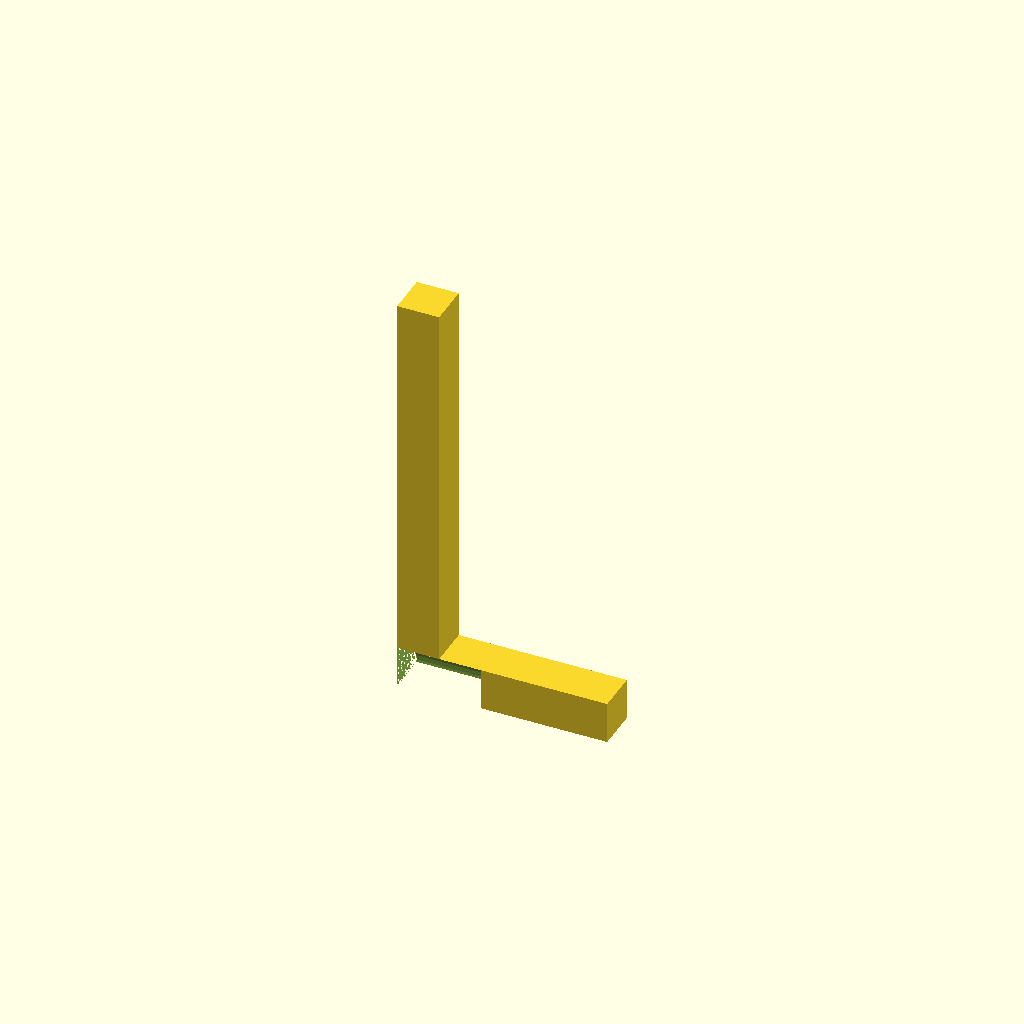
Cell 1: rendered with the file's own defaults.
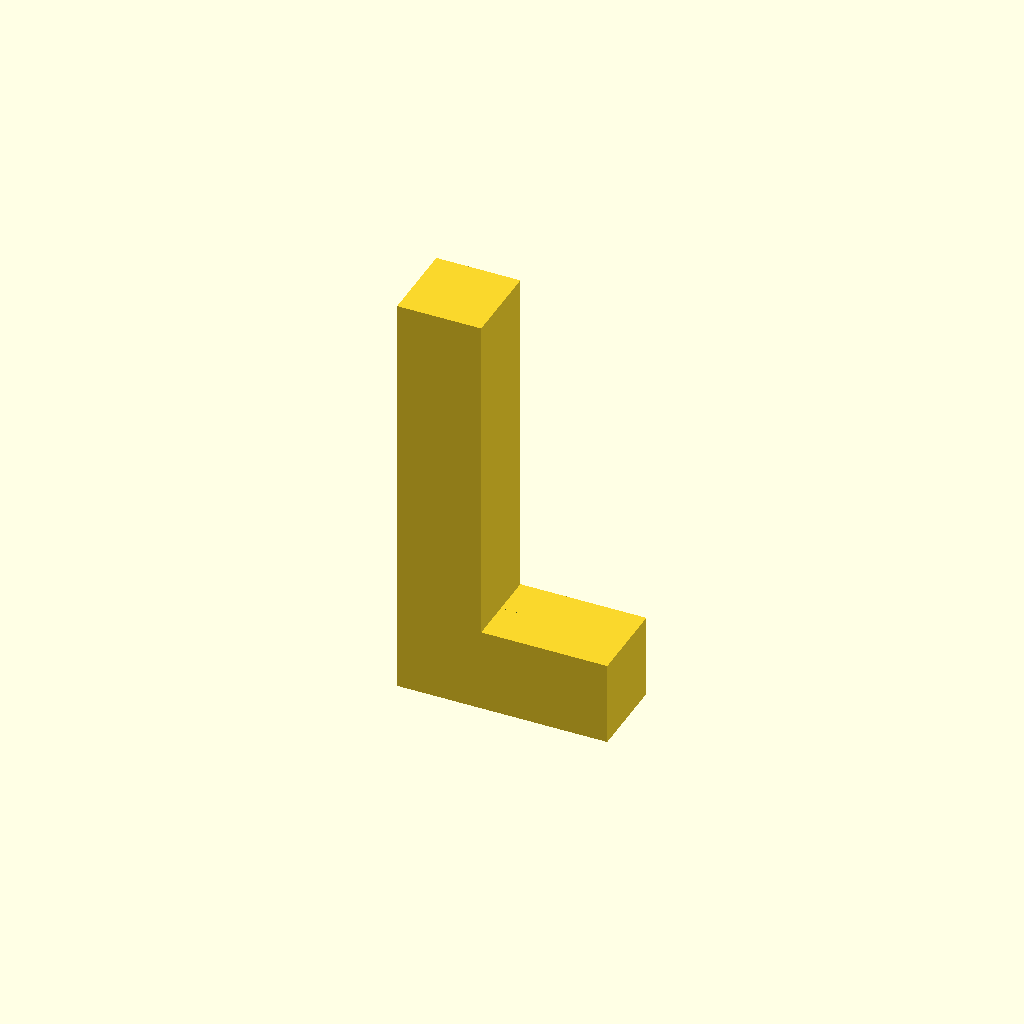
Cell 2: thickness = 8 (everything else at default).
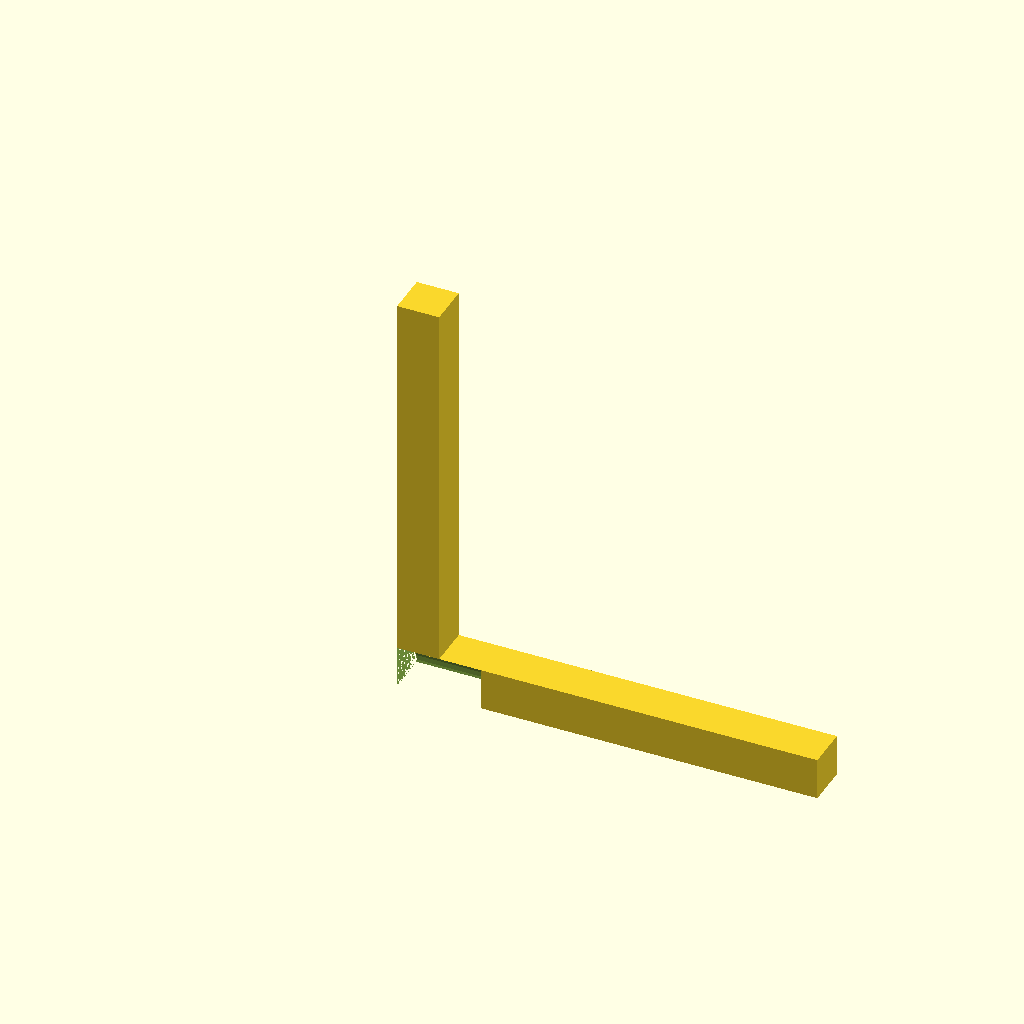
Cell 3: short_arm = 40 (everything else at default).
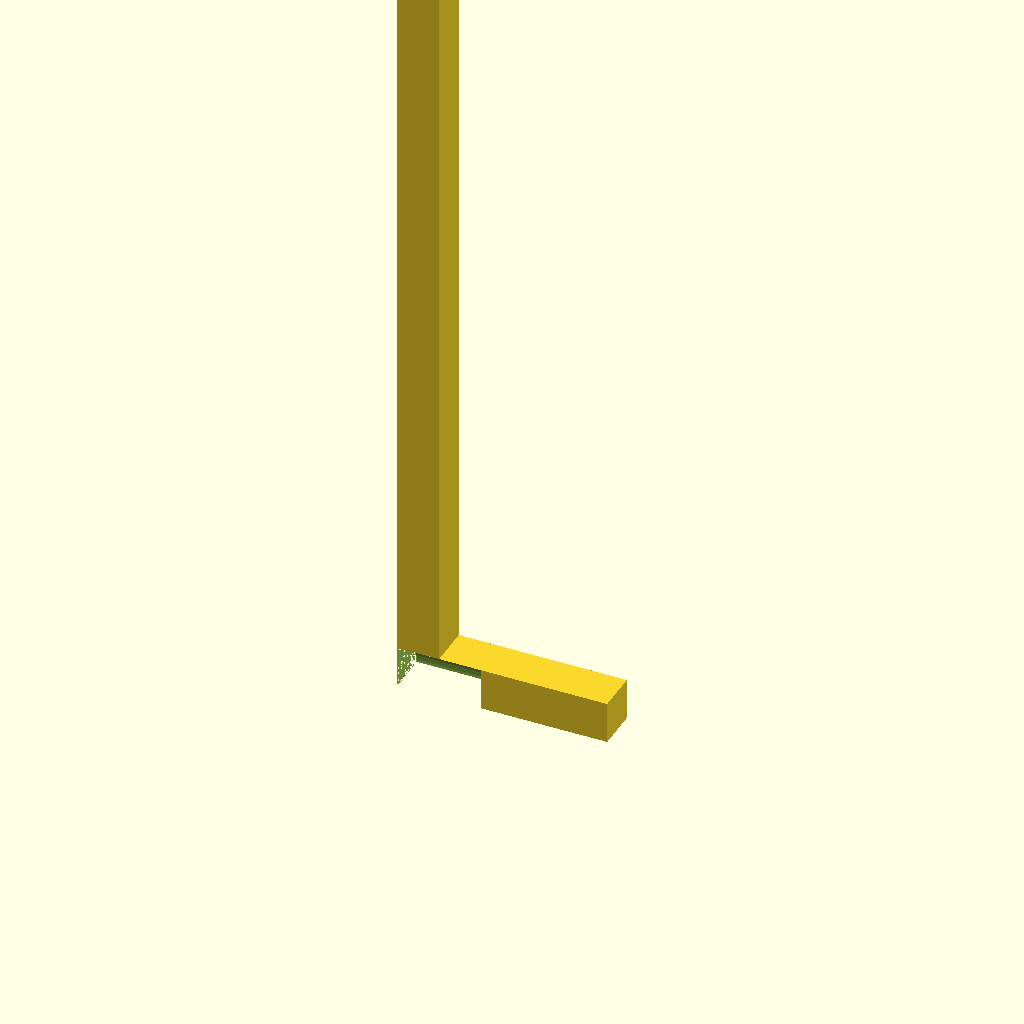
Cell 4: long_arm = 80 (everything else at default).
All cells are drawn from one camera (rotation 55°, 0°, 25°, orthographic, colour scheme Cornfield), so only the parameter changes between them.
OpenSCAD source file WHUCAD_2798/0100/100001130/output_0/100001130.scad:

// Parameters
thickness = 4;         // Uniform thickness of the bracket
short_arm = 20;        // Length of the shorter arm
long_arm = 40;         // Length of the longer arm
corner_radius = 4;     // Radius for the rounded outer corner

module L_bracket() {
    difference() {
        union() {
            // Vertical arm
            cube([thickness, thickness, long_arm]);

            // Horizontal arm
            cube([short_arm, thickness, thickness]);
        }

        // Cut out the corner to round it
        translate([thickness - corner_radius, thickness - corner_radius, thickness - corner_radius])
            rotate([0, 90, 0])
                cylinder(h = corner_radius * 2, r = corner_radius, $fn = 50);
    }
}

// Position the bracket upright as in the image
translate([0, 0, 0])
    rotate([0, 0, 0])
        L_bracket();
Customizer parameters (derived from the source; name, type, default, range or options):
thickness: number, default 4
short_arm: number, default 20
long_arm: number, default 40
corner_radius: number, default 4
